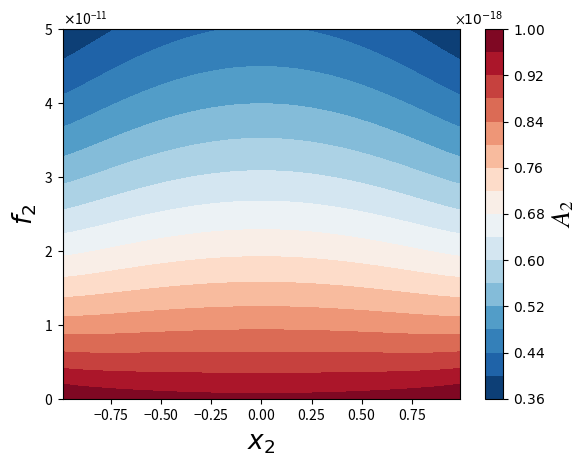

Source code (Python):
#!/usr/bin/env python3
# -*- coding: utf-8 -*-
"""
Created on Thu Apr  4 12:43:22 2024

@author: ueda
"""
#%%
import numpy as np
import matplotlib.pyplot as plt
import math
from matplotlib.ticker import ScalarFormatter


mu_0 = 1e-19
n = 10
a = 20
kb = 1.38e-23
T = 309.5

f_0 = 1e-9


def E(x, n, f):
    term1 = n*(1-x)/2*mu_0*math.exp(-f*(a-n*(1+x)/2)/f_0)
    term2 = n*(1+x)/2*mu_0*math.exp(-f*(a+n*(x-1)/2)/f_0)
    return term1 + term2

def S(x, n):
    return kb * n * (-(1 + x) / 2 *math.log((1 + x) / 2) - (1-x) / 2 * math.log((1-x) / 2))

def A(x, n, f):
    return E(x, n, f) - T * S(x, n)

x_values = np.linspace(-0.99, 0.99, 100)
f_values = np.linspace(0, 5e-11, 100)


A_matrix = np.zeros((len(f_values), len(x_values)))


for i, f in enumerate(f_values):
    for j, x in enumerate(x_values):
        A_matrix[i][j] = A(x, n, f)


plt.figure(figsize=(18, 12))  
fig, ax = plt.subplots()

contour = plt.contourf(x_values, f_values, A_matrix, levels=20, cmap='RdBu_r')


ax.xaxis.set_major_formatter(ScalarFormatter(useMathText=True))
ax.yaxis.set_major_formatter(ScalarFormatter(useMathText=True))

plt.rcParams['font.family'] = 'Times New Roman'
plt.rcParams['mathtext.fontset'] = 'stix'

plt.xlabel(r'$x_2$', fontsize=19)
plt.ylabel(r'$f_{2}$', fontsize=19)

colorbar = plt.colorbar(contour)
colorbar.set_label(r'$A_2$', fontsize=19)
colorbar.ax.yaxis.set_major_formatter(ScalarFormatter(useMathText=True))


plt.savefig('PS2_col_3D_A_F_x.png', bbox_inches="tight", pad_inches=0.05, dpi=1200)
plt.show()
